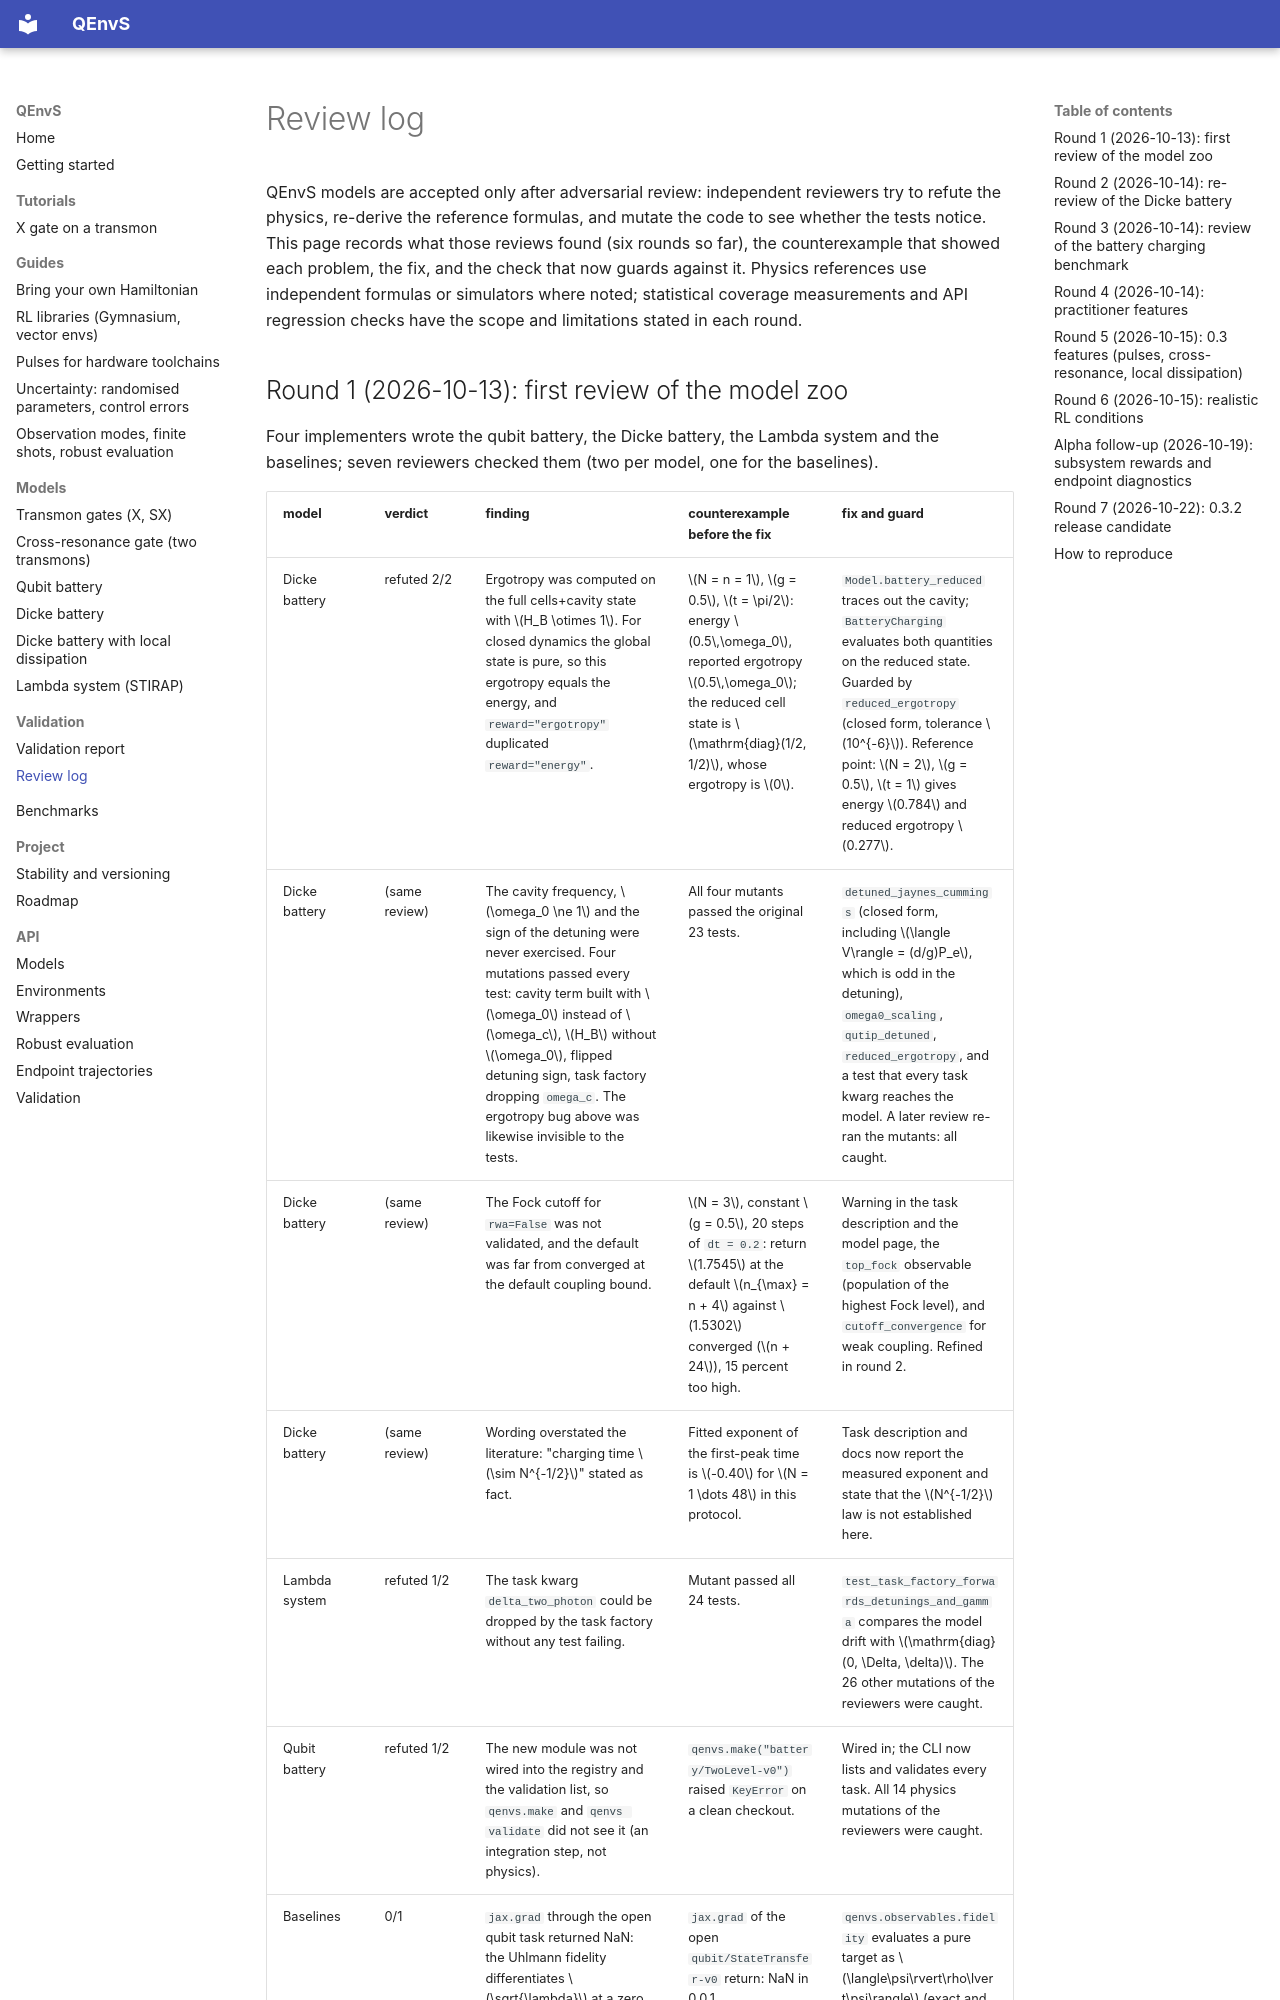

repository: beomdo-park/QEnvS · page: review-log/index.html · generator: mkdocs

# Review log

QEnvS models are accepted only after adversarial review: independent reviewers try to
refute the physics, re-derive the reference formulas, and mutate the code to see whether
the tests notice. This page records what those reviews found (six rounds so far), the counterexample that
showed each problem, the fix, and the check that now guards against it. Physics references
use independent formulas or simulators where noted; statistical coverage measurements and
API regression checks have the scope and limitations stated in each round.

## Round 1 (2026-10-13): first review of the model zoo

Four implementers wrote the qubit battery, the Dicke battery, the Lambda system and the
baselines; seven reviewers checked them (two per model, one for the baselines).

| model | verdict | finding | counterexample before the fix | fix and guard |
|---|---|---|---|---|
| Dicke battery | refuted 2/2 | Ergotropy was computed on the full cells+cavity state with $H_B \otimes 1$. For closed dynamics the global state is pure, so this ergotropy equals the energy, and `reward="ergotropy"` duplicated `reward="energy"`. | $N = n = 1$, $g = 0.5$, $t = \pi/2$: energy $0.5\,\omega_0$, reported ergotropy $0.5\,\omega_0$; the reduced cell state is $\mathrm{diag}(1/2, 1/2)$, whose ergotropy is $0$. | `Model.battery_reduced` traces out the cavity; `BatteryCharging` evaluates both quantities on the reduced state. Guarded by `reduced_ergotropy` (closed form, tolerance $10^{-6}$). Reference point: $N = 2$, $g = 0.5$, $t = 1$ gives energy $0.784$ and reduced ergotropy $0.277$. |
| Dicke battery | (same review) | The cavity frequency, $\omega_0 \ne 1$ and the sign of the detuning were never exercised. Four mutations passed every test: cavity term built with $\omega_0$ instead of $\omega_c$, $H_B$ without $\omega_0$, flipped detuning sign, task factory dropping `omega_c`. The ergotropy bug above was likewise invisible to the tests. | All four mutants passed the original 23 tests. | `detuned_jaynes_cummings` (closed form, including $\langle V\rangle = (d/g)P_e$, which is odd in the detuning), `omega0_scaling`, `qutip_detuned`, `reduced_ergotropy`, and a test that every task kwarg reaches the model. A later review re-ran the mutants: all caught. |
| Dicke battery | (same review) | The Fock cutoff for `rwa=False` was not validated, and the default was far from converged at the default coupling bound. | $N = 3$, constant $g = 0.5$, 20 steps of `dt = 0.2`: return $1.7545$ at the default $n_{\max} = n + 4$ against $1.5302$ converged ($n + 24$), 15 percent too high. | Warning in the task description and the model page, the `top_fock` observable (population of the highest Fock level), and `cutoff_convergence` for weak coupling. Refined in round 2. |
| Dicke battery | (same review) | Wording overstated the literature: "charging time $\sim N^{-1/2}$" stated as fact. | Fitted exponent of the first-peak time is $-0.40$ for $N = 1 \dots 48$ in this protocol. | Task description and docs now report the measured exponent and state that the $N^{-1/2}$ law is not established here. |
| Lambda system | refuted 1/2 | The task kwarg `delta_two_photon` could be dropped by the task factory without any test failing. | Mutant passed all 24 tests. | `test_task_factory_forwards_detunings_and_gamma` compares the model drift with $\mathrm{diag}(0, \Delta, \delta)$. The 26 other mutations of the reviewers were caught. |
| Qubit battery | refuted 1/2 | The new module was not wired into the registry and the validation list, so `qenvs.make` and `qenvs validate` did not see it (an integration step, not physics). | `qenvs.make("battery/TwoLevel-v0")` raised `KeyError` on a clean checkout. | Wired in; the CLI now lists and validates every task. All 14 physics mutations of the reviewers were caught. |
| Baselines | 0/1 | `jax.grad` through the open qubit task returned NaN: the Uhlmann fidelity differentiates $\sqrt{\lambda}$ at a zero eigenvalue when the target is pure. | `jax.grad` of the open `qubit/StateTransfer-v0` return: NaN in 0.0.1. | `qenvs.observables.fidelity` evaluates a pure target as $\langle\psi\rvert\rho\lvert\psi\rangle$ (exact and differentiable); after the fix the same gradient is finite. The GRAPE example no longer needs its workaround. |
